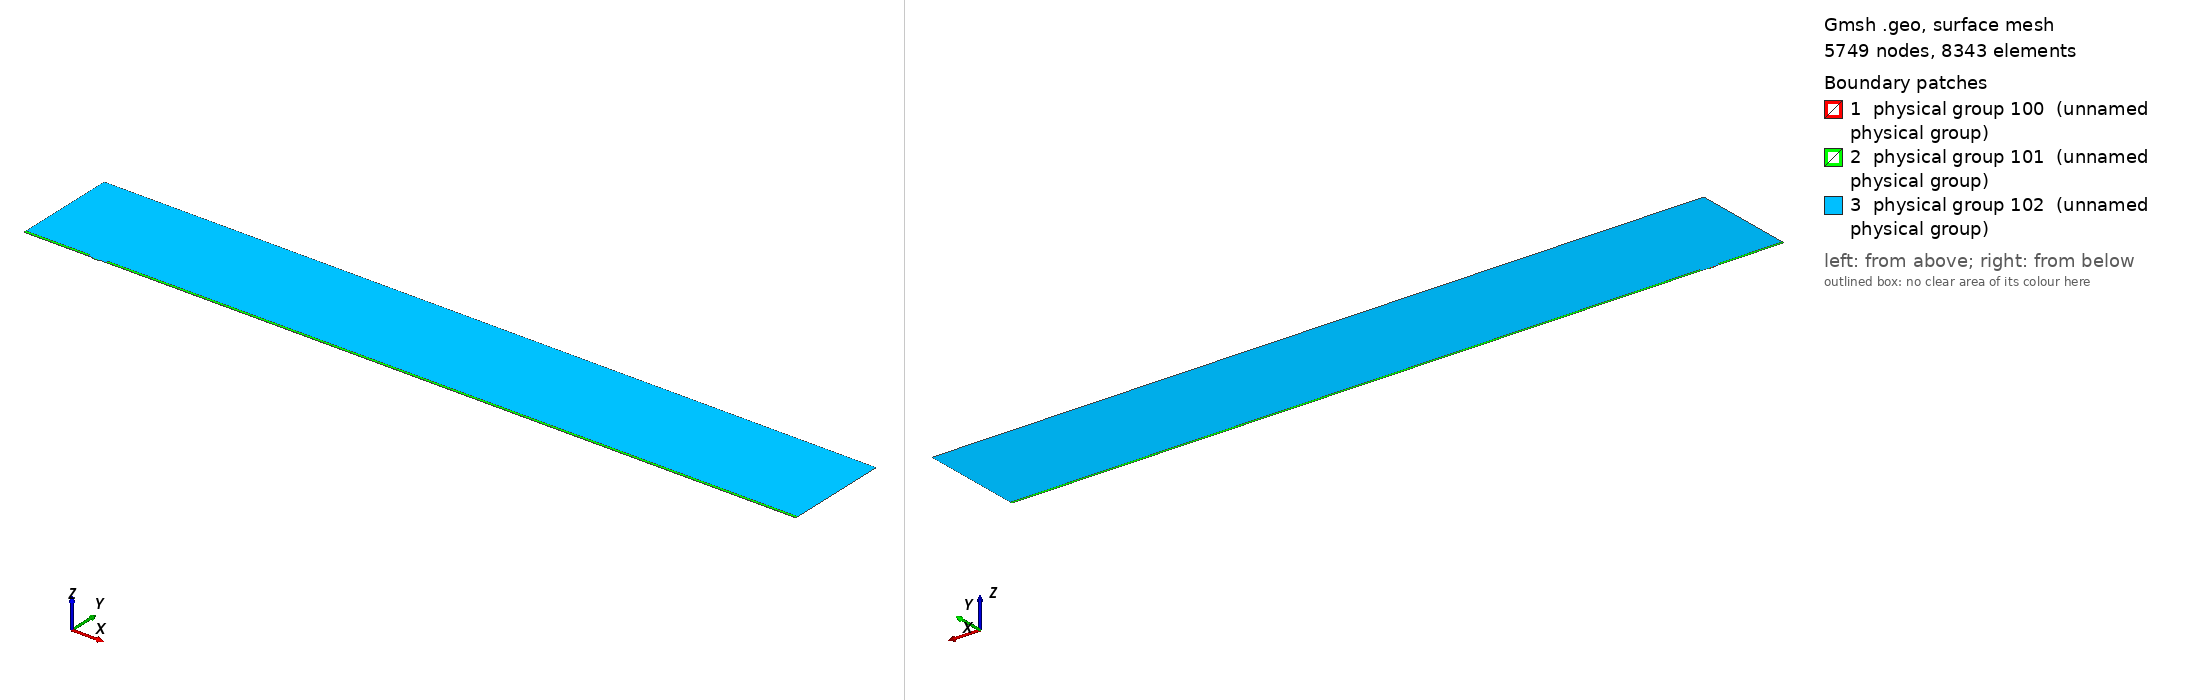

Gmsh geometry script, surface-meshed: 5749 nodes, 8343 surface elements. Boundary patches (legend numbers): 1 physical group 100 (unnamed physical group), 2 physical group 101 (unnamed physical group), 3 physical group 102 (unnamed physical group). Left view from above one corner, right view from below the opposite corner. Legend entries are the model's physical surfaces. The drawing asked Gmsh for element sizes between 1% and 20% of the model's largest extent; the script's own settings can give other sizes.

=== mesh.geo (drawn) ===
// Macro parameters
deltaStar = 1;
D = 1.25 * deltaStar; // depth of the gap 
W = 10 * deltaStar; // width of the gap
r = 8; // length of non-constant quads upstream and downstream of the gap
s = 8; // length of non-constant quads left and right inside the gap
BL = 0.25 * deltaStar; // height of the second layer of quad elements
BL_upper = 3.5 * deltaStar; // height of the third layer of quad elements
x0 = 100 * deltaStar; // x distance from inflow to gap
lengthOutflow = 1000 * deltaStar; // length after the gap
x3 = W + lengthOutflow; // last point of the domain
height = 150 * deltaStar; // height of the triangular region
triagHeightRegion_inflow = height - BL - BL_upper; // height of the triangular region

// Micro parameters
dx = 0.05; // dx of square elements near the leading and trailing edge of the gap (most resolution-demanding points in the domain)
size_triag_v_top = 32; // size of the elements in the upper triangular region

// All the value below are between 0 and 1. =1  means the elements are all equal in size. Avoid using values very close to 1, because we dividing by log(p) in the formula.
dy_in_v_right = 1.5; // heighest quad in the upper layer of quads, in the right part of the gap
dy_in_v_left = 1.75; // heighest quad in the upper layer of quads, in the left part of the gap
//p_in_v_right = (W / 2 - dy_in_v_right) / (W / 2 - dx); // densitiy concentration of elements inside the gap, vertically, near the right wall.
//p_in_v_left = (W / 2 - dy_in_v_left) / (W / 2 - dx); // densitiy concentration of elements inside the gap, vertically, near the left wall.
// fit (check the file scripts/fit_gmsh.py for more details)
p_in_v_left = 1.04645449 - 0.72589797/(W - 5.47760158)^0.49073995; // densitiy concentration of elements inside the gap, vertically, near the left wall.
p_in_v_right = 1.01007546 - 1.01562315/(W - 1.82092136)^0.74948754; // densitiy concentration of elements inside the gap, vertically, near the right wall.
p_in_h = 0.9; // densitiy concentration of elements inside the gap, horizontally. 

p_out_h = 0.5; // densitiy concentration of elements outside the gap, horizontally.
p_out_h_upper = 0.4; // densitiy concentration of elements outside the gap, horizontally on the upper layer of quads
p_out_v_inflow_dense = 0.8; // densitiy concentration of elements outside the gap, vertically, near the inflow and the gap
p_out_v_inflow_sparse = 0.99; // densitiy concentration of elements outside the gap, vertically, near the inflow and far from the gap
p_out_v_outflow_dense = 0.9; // densitiy concentration of elements outside the gap, vertically, near the outflow and the gap
p_out_v_outflow_sparse = 0.995; // densitiy concentration of elements outside the gap, vertically, near the outflow and far from the gap
p_triag_h_inflow = 0.8; // densitiy concentration of elements in the triangular region of the domain, horizontally.
p_triag_h_outflow = p_triag_h_inflow; // densitiy concentration of elements in the triangular region of the domain, horizontally.

enlarge_triag_inflow = 1.1; // heigher the value, larger the elements in the triangular region near the inflow
enlarge_triag_outflow = 1.1; // heigher the value, larger the elements in the triangular region near the outflow

// Automated parameters 
a_in_v_right = dx / (W / 2);
a_in_v_left = dx / (W / 2);
a_in_h = dx / (D / 2);
a_out_h = dx / BL;
a_out_v_inflow_dense = dx / r;
a_out_v_outflow_dense = dx / r;

// for the derivation of the formula, see file 20250123_gmshFormula.md in the docs folder
N_in_v_right = Ceil( Log (a_in_v_right / (1 - p_in_v_right + a_in_v_right * p_in_v_right)) / Log(p_in_v_right) );
N_in_v_left = Ceil( Log (a_in_v_left / (1 - p_in_v_left + a_in_v_left * p_in_v_left)) / Log(p_in_v_left) );
N_in_h = Ceil( Log (a_in_h / (1 - p_in_h + a_in_h * p_in_h)) / Log(p_in_h) );
N_out_h = Ceil( Log (a_out_h / (1 - p_out_h + a_out_h * p_out_h)) / Log(p_out_h) ) + 1; // + 1 is to correct the fact that the distance is too small to properly approximate the dx length
N_out_v_inflow_dense = Ceil( Log (a_out_v_inflow_dense / (1 - p_out_v_inflow_dense + a_out_v_inflow_dense * p_out_v_inflow_dense)) / Log(p_out_v_inflow_dense) );
N_out_v_outflow_dense = Ceil( Log (a_out_v_outflow_dense / (1 - p_out_v_outflow_dense + a_out_v_outflow_dense * p_out_v_outflow_dense)) / Log(p_out_v_outflow_dense) );

p_for_a_out_v_inflow_sparse_computation = p_out_v_inflow_dense;
p_for_a_out_v_outflow_sparse_computation = (p_out_v_outflow_dense + p_out_v_outflow_dense) / 2;
a_out_v_inflow_sparse = r / (x0 - r) * (1 - p_for_a_out_v_inflow_sparse_computation) / (1 - p_for_a_out_v_inflow_sparse_computation^(N_out_v_inflow_dense + 1));
a_out_v_outflow_sparse = r / (lengthOutflow - r) * (1 - p_for_a_out_v_outflow_sparse_computation) / (1 - p_for_a_out_v_outflow_sparse_computation^(N_out_v_outflow_dense + 1));

N_out_v_inflow_sparse = Ceil( Log(a_out_v_inflow_sparse / (1 - p_out_v_inflow_sparse + a_out_v_inflow_sparse * p_out_v_inflow_sparse)) / Log(p_out_v_inflow_sparse) );
N_out_v_outflow_sparse = Ceil( Log(a_out_v_outflow_sparse / (1 - p_out_v_outflow_sparse + a_out_v_outflow_sparse * p_out_v_outflow_sparse)) / Log(p_out_v_outflow_sparse) );


// second layer of quads
a_out_h_upper = (BL) / (BL_upper) * (1 - p_out_h) / (1 - p_out_h^(N_out_h + 1));
N_out_h_upper = Ceil( Log(a_out_h_upper / (1 - p_out_h_upper + a_out_h_upper * p_out_h_upper)) / Log(p_out_h_upper) );

// ---------------------------
// for triangular region
// ---------------------------
a_triag_h_inflow = (BL_upper) / (triagHeightRegion_inflow) * (1 - p_out_h_upper) / (1 - p_out_h_upper^(N_out_h_upper + 1));
a_triag_h_outflow = a_triag_h_inflow;
N_triag_v_top = Ceil( (x3 + x0) / size_triag_v_top ); // we assume p_triag_v = 1, otherwise the formula is different
N_triag_h_inflow = Ceil( Log(a_triag_h_inflow / (1 - p_triag_h_inflow + a_triag_h_inflow * p_triag_h_inflow)) / Log(p_triag_h_inflow) );
N_triag_h_outflow = Ceil( Log(a_triag_h_outflow / (1 - p_triag_h_outflow + a_triag_h_outflow * p_triag_h_outflow)) / Log(p_triag_h_outflow) );
N_triag_h_inflow = Ceil( N_triag_h_inflow / enlarge_triag_inflow );
N_triag_h_outflow = Ceil( N_triag_h_outflow / enlarge_triag_outflow );

Point(1) = {-x0, 0, 0};
Point(2) = {0,0,0};
Point(3) = {0,-D,0};
Point(4) = {W,-D,0};
Point(5) = {W,0,0};
Point(6) = {x3,0,0};
Point(8) = {x3,height,0};
Point(7) = {x3,BL,0};
Point(9) = {-x0,height,0};
Point(10) = {-x0,BL,0};
Point(11) = {0,BL,0};
Point(12) = {W,BL,0};
Point(13) = {W/2,0,0};
Point(14) = {W/2,BL,0};
Point(15) = {0,-D/2,0};
Point(16) = {W/2,-D,0};
Point(17) = {W,-D/2,0};
Point(18) = {-r,0,0};
Point(19) = {-r,BL,0};
Point(20) = {W + r,0,0};
Point(21) = {W + r,BL,0};
Point(22) = {-x0,BL+BL_upper,0};
Point(23) = {-r,BL+BL_upper,0};
Point(24) = {W + r,BL+BL_upper,0};
Point(25) = {x3,BL+BL_upper,0};

Line(1) = {1,18};
Line(2) = {2,15};
Line(3) = {3,16};
Line(4) = {4,17};
Line(5) = {5,20};
Line(6) = {6,7};
Line(7) = {7,25};
Line(8) = {8,9};
Line(9) = {9,22};
Line(10) = {10,19};
Line(11) = {10,1};
Line(12) = {11,14};
Line(13) = {12,21};
Line(14) = {2,13};
Line(15) = {15,3};
Line(16) = {16,4};
Line(17) = {17,5};
Line(18) = {13,5};
Line(19) = {14,12};
Line(20) = {18,2};
Line(21) = {20,6};
Line(22) = {21,7};
Line(23) = {19,11};
Line(24) = {22,10};
Line(25) = {25,8};
Line(26) = {25,24};
Line(27) = {22,23};
Line(28) = {23,19};
Line(29) = {24,21};

// outer quads
Curve Loop(1) = {5, 21, 6, -22, -13, -19, -12, -23, -10, 11, 1, 20, 14, 18};
Plane Surface(1) = {1};

// inside gap
Curve Loop(2) = {2, 15, 3, 16, 4, 17, -18, -14};
Plane Surface(2) = {2};

// triangular region
Curve Loop(3) = {23, 12, 19, 13, -29, -26, 25, 8, 9, 27, 28};
Plane Surface(3) = {3};

// 3rd layer of quads
Curve Loop(4) = {-24, 27, 28,-10};
Curve Loop(5) = {-29, -26, -7, -22};

Plane Surface(4) = {4};
Plane Surface(5) = {5};


// This defines the surfaces that will be meshed with quad elements
Transfinite Surface {1} = {1, 6, 7, 10};
Transfinite Surface {2} = {3, 4, 5, 2}; // number '2' must match the number '2' of plane surface
Transfinite Surface {4} = {19, 23, 22, 10};
Transfinite Surface {5} = {7, 25, 24, 21};

Transfinite Curve {18, 16, 19} = N_in_v_right Using Progression p_in_v_right;
Transfinite Curve {-14, -3, -12} = N_in_v_left Using Progression p_in_v_left;

Transfinite Curve {-2, 15, 17, -4} = N_in_h Using Progression p_in_h;


Transfinite Curve {11, -6} = N_out_h Using Progression p_out_h;
Transfinite Curve {24, 28, 29, -7} = N_out_h_upper Using Progression p_out_h_upper;
Transfinite Curve {10, 1, 27} = N_out_v_inflow_sparse Using Progression p_out_v_inflow_sparse;
Transfinite Curve {20, 23} = N_out_v_inflow_dense Using Progression p_out_v_inflow_dense;
Transfinite Curve {-21, -22, 26} = N_out_v_outflow_sparse Using Progression p_out_v_outflow_sparse;
Transfinite Curve {-5, -13} = N_out_v_outflow_dense Using Progression p_out_v_outflow_dense;

Recombine Surface {1, 2, 4, 5};

// for triangluar region
Transfinite Curve {8} = N_triag_v_top Using Progression 1;
Transfinite Curve {-25} = N_triag_h_outflow Using Progression p_triag_h_outflow;
Transfinite Curve {9} = N_triag_h_inflow Using Progression p_triag_h_inflow;


// defining boundary
Physical Curve(1) = {9,24,11}; // inlet
Physical Curve(2) = {7,25,6}; // outlet
Physical Curve(3) = {8}; // top
Physical Curve(4) = {1, 20, 2, 15, 3, 16, 4, 17, 5, 21}; // wall


Physical Surface(100) = {1};
Physical Surface(101) = {2, 4, 5};
Physical Surface(102) = {3};
